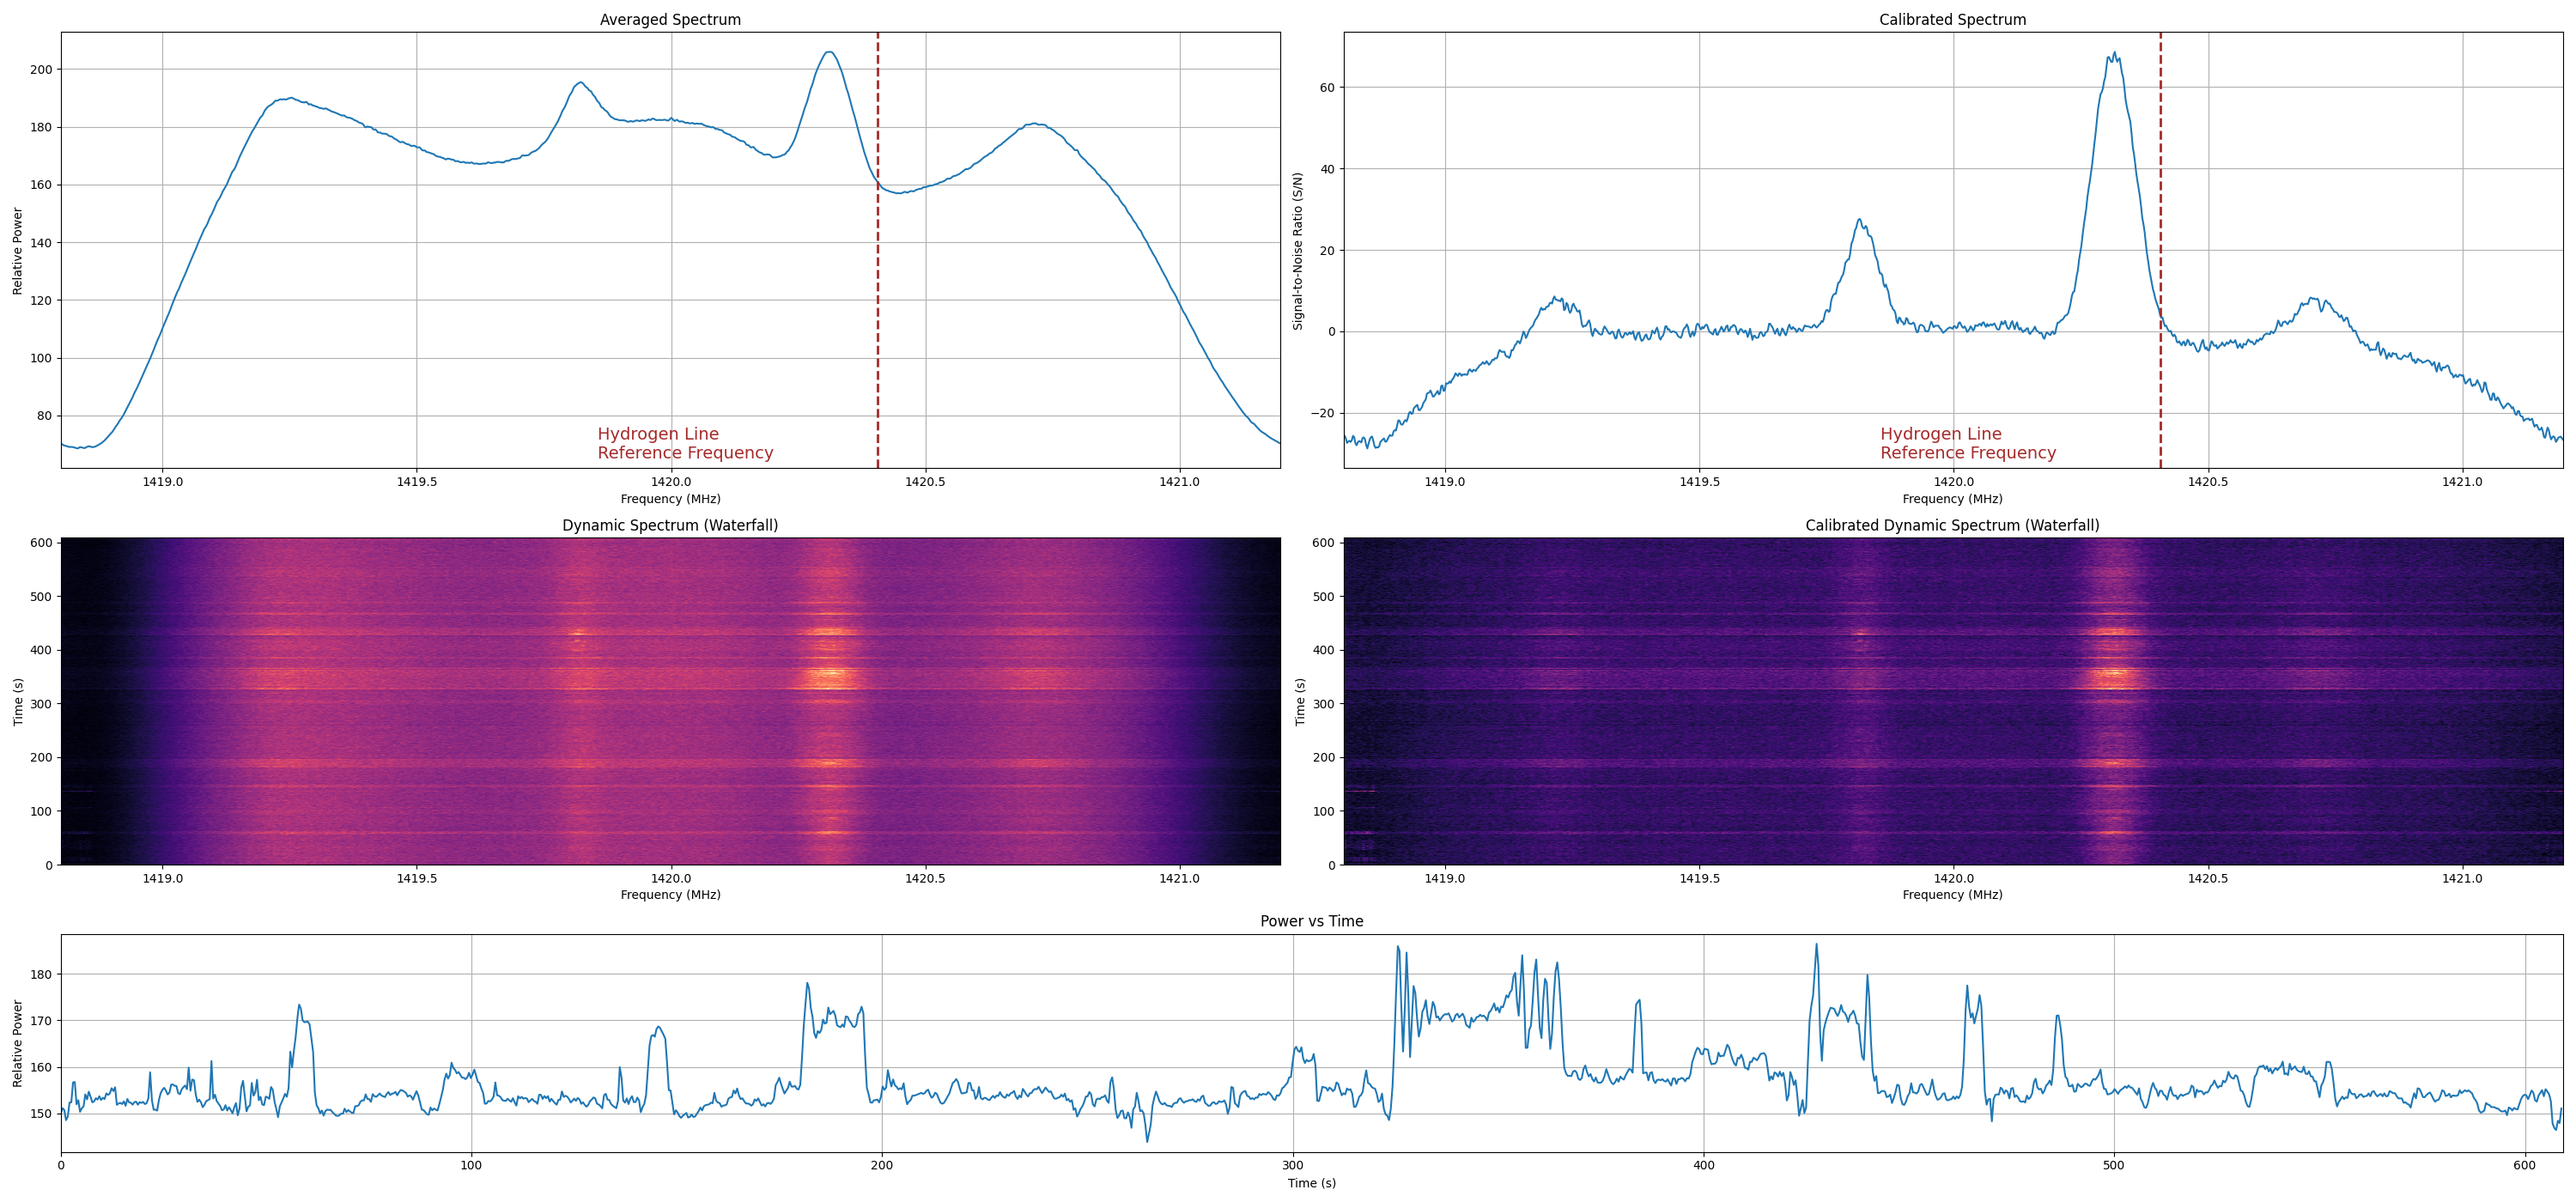

Write Python code to recreate this figure.
try:
    import matplotlib
    matplotlib.use('Agg')
    
    import numpy as np
    import matplotlib.pyplot as plt
    import argparse
    from matplotlib.gridspec import GridSpec
    
    freq = 1420000000.0  # Example frequency in Hz
    samp_rate = 2400000  # Example sampling rate in Hz
    nchan = 1024  # Number of channels
    nbin = 1000  # Number of bins

    def decibel(x):
        #return 10.0*np.log10(x)
        return x
    
    def estimate_k_factor_simple(on,off,mask=np.array([])):
        """Simple estimation of 'k' factor, by median of ratios.
        (By 'k' factor, it is assumed k is applied to the ON measurement. Take 1/k if applied to OFF.)
        Will likely fail if significant part of (unmasked) spectrum contains signal.
        Inputs: on, off: input spectra (assumed 1D arrays)
                mask: optional mask of ignored channels. Non-zero values are not used by estimator.
        Output: k"""
        if mask.size == 0:
            mask=np.zeros_like(on)
        
        ratio=off/on
        k=np.nanmedian(ratio[mask == 0])
        return k
    
    def estimate_S_N_simple(spectrum,mask=np.array([])):
        """Simple estimation of signal_to_noise, with optional masking.
        If mask not given, then all channels will be used in estimating noise
            (will drastically underestimate S:N! Not robust to outliers!)
        Inputs: spectrum: 1D array.
                mask: optional mask of ignored channels. Non-zero values are not used by estimator.
        Output: k"""
        if mask.size == 0:
            mask=np.zeros_like(spectrum)
        
        noise=np.std((spectrum[2:]-spectrum[:-2])[mask[1:-1] == 0])/np.sqrt(2)
        background=np.nanmean(spectrum[mask == 0])
        return (spectrum-background)/noise
    
    if __name__ == "__main__":
        # Parse arguments
        parser = argparse.ArgumentParser(description='Plot HI data')
        parser.add_argument('--freq', type=float, default=1420000000.0, help='Frequency in Hz')
        parser.add_argument('--samp_rate', type=int, default=2400000, help='Sampling rate in Hz')
        parser.add_argument('--nchan', type=int, default=1024, help='Number of channels')
        parser.add_argument('--nbin', type=int, default=1000, help='Number of bins')
        # Check if running in an IPython or Jupyter environment
        try:
            get_ipython
            args = parser.parse_args(args=[])
        except NameError:
            args = parser.parse_args()

        # Observation parameters
        freq = args.freq
        samp_rate = args.samp_rate
        nchan = args.nchan
        nbin = args.nbin
        obs_on = "/home/gijs/pictortelescope/observation.dat"
        obs_off = "/home/gijs/pictortelescope/off"+str(nchan)+".dat"
        
        #Load ON data
        z = np.fromfile(obs_on, dtype="float32").reshape(-1, nchan)/nbin
        z = z*10000
        
        #RFI mitigation
        z[z > 2000] = np.nan
        
        zmean = np.nanmean(z,axis=0)
        
        #Load OFF data
        z_off = np.fromfile(obs_off, dtype="float32").reshape(-1, nchan)/10000
        z_off = z_off*10000
        z_offmean = np.nanmean(z_off,axis=0)
        
        #Compute frequency axis (convert to MHz)
        freq = np.linspace(freq-0.5*samp_rate, freq+0.5*samp_rate, nchan, endpoint=False)*1e-6
        
        #Apply mask
        mask=np.zeros_like(zmean)
        mask[np.logical_and(freq > 1420.3, freq < 1421.2)]=1
        if np.nan in z:
            mask[np.logical_and(freq > 1419.4, freq < 1419.75)]=1
        
        #Estimate k factor
        k = estimate_k_factor_simple(zmean,z_offmean,mask)
        
        #Perform subtraction
        spectrum=(zmean/z_offmean)
        
        #Define numpy array for Power vs Time plot
        w = np.nanmean(a=z, axis=1)
        
        #Number of sub-integrations
        nsub = z.shape[0]
        
        #Compute average spectrum
        mean = np.nanmean(z, axis=0)
        
        #Compute time axis
        tint = float(nbin*nchan)/samp_rate
        t = tint*np.arange(nsub)
        
        #Initialize plot
        fig = plt.figure(figsize=(30,14))
        gs = GridSpec(3,2,
                      height_ratios=[2, 1.5, 1]
                      )
        
        #Plot Averaged Spectrum
        ax1 = fig.add_subplot(gs[0,0])
        ax1.plot(freq, decibel(zmean))
        ax1.set_xlim(np.min(freq), np.max(freq))
        ax1.axvline(x=1420.4057517667, color='brown', linestyle='--', linewidth=2) #xy=(447, 471)
        ax1.annotate('Hydrogen Line\nReference Frequency', xy=(450, 5), xycoords='axes points', size=14, ha='left', va='bottom', color='brown')
        ax1.ticklabel_format(useOffset=False)
        ax1.set_xlabel("Frequency (MHz)")
        ax1.set_ylabel("Relative Power")
        ax1.set_title("Averaged Spectrum")
        #ax1.set_xticks(np.arange(np.min(freq),np.max(freq), step=0.3))
        ax1.grid()
        
        #Plot Calibrated Spectrum
        ax2 = fig.add_subplot(gs[0,1])
        ax2.plot(freq, estimate_S_N_simple(spectrum, mask))
        ax2.set_xlim(np.min(freq), np.max(freq))
        ax2.axvline(x=1420.4057517667, color='brown', linestyle='--', linewidth=2)
        ax2.annotate('Hydrogen Line\nReference Frequency', xy=(450, 5), xycoords='axes points', size=14, ha='left', va='bottom', color='brown')
        ax2.ticklabel_format(useOffset=False)
        ax2.set_xlabel("Frequency (MHz)")
        ax2.set_ylabel("Signal-to-Noise Ratio (S/N)")
        ax2.set_title("Calibrated Spectrum")
        ax2.grid()
        
        #Plot Dynamic Spectrum (Waterfall)
        ax3 = fig.add_subplot(gs[1,0])
        ax3.imshow(decibel(z), origin="lower", interpolation="None", aspect="auto",
               extent=[np.min(freq), np.max(freq), np.min(t), np.max(t)], cmap='magma')
        ax3.ticklabel_format(useOffset=False)
        ax3.set_xlabel("Frequency (MHz)")
        ax3.set_ylabel("Time (s)")
        ax3.set_title("Dynamic Spectrum (Waterfall)")

        #plot calibrated dynamic spectrum (camibrated waterfall)
        ax5 = fig.add_subplot(gs[1, 1])
        calibrated_dynamic_spectrum = (z / z_offmean.reshape(1, -1))
        ax5.imshow(decibel(calibrated_dynamic_spectrum), origin="lower", interpolation="None", aspect="auto",
               extent=[np.min(freq), np.max(freq), np.min(t), np.max(t)], cmap='magma')
        ax5.ticklabel_format(useOffset=False)
        ax5.set_xlabel("Frequency (MHz)")
        ax5.set_ylabel("Time (s)")
        ax5.set_title("Calibrated Dynamic Spectrum (Waterfall)")

        
        #Plot Power vs Time
        ax4 = fig.add_subplot(gs[2,:])
        ax4.plot(t,w)
        ax4.set_xlim(0,np.max(t)+tint)
        ax4.set_xlabel("Time (s)")
        ax4.set_ylabel("Relative Power")
        ax4.set_title("Power vs Time")
        ax4.grid()
        
        plt.tight_layout()
        plt.savefig("/home/gijs/pictortelescope/plot_hi.png")
except Exception as e:
    print(e)
    pass